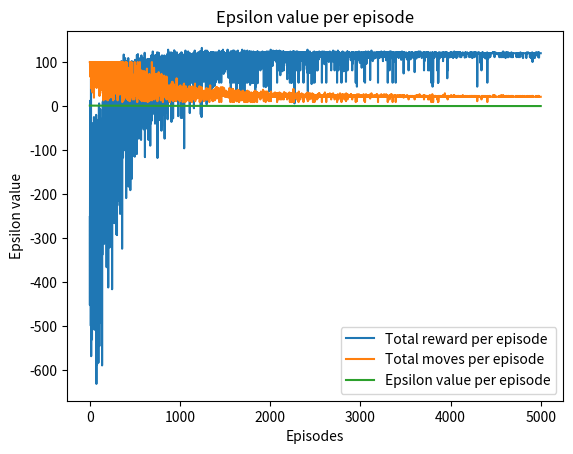

The matplotlib source for this figure:
import random
import numpy as np
import math
from matplotlib import pyplot as plt

'''
  Add the any helper methods here
'''
def get_valid_moves(state):
    valid_moves = []

    # Check if moving up is a valid action
    if state[0] > 0:
        valid_moves.append(0)  # 0 represents moving up

    # Check if moving down is a valid action
    if state[0] < 9:
        valid_moves.append(1)  # 1 represents moving down

    # Check if moving right is a valid action
    if state[1] < 9:
        valid_moves.append(2)  # 2 represents moving right

    # Check if moving left is a valid action
    if state[1] > 0:
        valid_moves.append(3)  # 3 represents moving left

    return valid_moves




def choose_action(state, q_values, epsilon):
    #Define the valid moves using get_valid_moves function
    valid_moves = get_valid_moves(state)


    if random.uniform(0, 1) < epsilon:
        #Choose a random move among valid moves
        return random.choice(valid_moves) if valid_moves else random.randint(0, 3)
    else:
        # Choose the action with the highest Q-value among valid moves
        q_values_for_valid_moves = [q_values[state[0]][state[1]][action] for action in valid_moves]
        return valid_moves[np.argmax(q_values_for_valid_moves)]

def decay_epsilon(epsilon, epsilon_decay_rate):
      return epsilon * (1 - epsilon_decay_rate)

def update_map(map, position):
      map[position[0]][position[1]] = 'X'  # Mark the visited cell with 'X'

''' 
  One way for printing a map  
'''
def print_map(map):
  print("----------------------------------------------------")
  for i in range(len(map)):
    print(map[i])
  print("----------------------------------------------------")

'''
  Implement the main Q-learning algorithm in this method.
'''
def run_q_learning(learning_rate, gamma, epsilon_decay_rate, episodes, max_steps, epsilon):

  # Table used to access rewards of each cell/state
  reward_map = [    
      [-1,1,1,-10,-10,-10,-10,-10,1,100],
      [-1,-1,1,-10,-10,-10,-10,-10,1,-1],
      [-1,-1,1,-10,-10,-10,-10,-10,1,-1],
      [-1,-1,1,1,1,-10,-10,-10,1,-1],
      [-1,-1,1,-1,1,-10,-10,-10,1,-1],
      [-1,-1,1,-1,1,-10,-10,-10,1,-1],
      [-1,-1,1,-1,1,1,1,1,1,-1],
      [-1,-1,1,-1,-1,-1,-1,-1,-1,-1],
      [-1,-10,1,-10,-1,-1,-1,-1,-1,-1],
      [-1,-10,-10,-10,-1,-1,-1,-1,-1,-1]
  ]

  # The actual map used to visualize the path our agent has taken
  map = []
  for i in range(10):
    map.append(['O','O','O','O','O','O','O','O','O','O'])

  # print_map(reward_map) # Comment this
  # print_map(map) # Comment this

  # IMPLEMENT Main Q-learning functionality here
  

  q_values = np.zeros((10, 10, 4))  # Q-values for each state-action pair (10x10 grid, 4 possible actions)
  
  #Lists for the plots  
  all_ep_rew=[]
  total_moves=[]
  all_epsilon=[]

  best_map=[]
  best_rew=float('-inf')
  best_moves=float('+inf')

  for episode in range(episodes):
      
      map = []
      for i in range(10):
        map.append(['O','O','O','O','O','O','O','O','O','O'])

      counter=0 #Counter of steps
      state = (0, 0) #State (position) of the agent
      total_reward = 0 #Total reward for each episode

      for step in range(max_steps):
          
          #Choose the next action using choose_action function
          action = choose_action(state, q_values, epsilon)

          # Define the next state according to the action chosen above (0 for up, 1 for down, 2 for right, 3 for left)
          if (action == 0 and state[0] > 0):
              next_state = (state[0] - 1, state[1])
          elif (action == 1 and state[0] < 9):
              next_state = (state[0] + 1, state[1])
          elif (action == 2 and state[1] < 9):
              next_state = (state[0], state[1] + 1)
          elif (action == 3 and state[1] > 0):
              next_state = (state[0], state[1] - 1)
          else:
              next_state = state

          #Get the reward for the next state using the reward map
          reward = reward_map[next_state[0]][next_state[1]]
          
          #Update the q_values acoordingly
          q_values[state[0]][state[1]][action] += learning_rate * (reward + gamma * np.max(q_values[next_state[0]][next_state[1]]) -q_values[state[0]][state[1]][action])

          #Add current reward to total reward
          total_reward += reward

          
          update_map(map, state)  # Update the map to visualize the agent's path
          state = next_state
          counter+=1 #Add one step to the agent

          if (state == (0, 9) or step == max_steps - 1):
              update_map(map, state)
              break
      
      #Adding the values to the according list for the plot
      all_ep_rew.append(total_reward)
      total_moves.append(counter)
      all_epsilon.append(epsilon)

      epsilon = decay_epsilon(epsilon, epsilon_decay_rate)

      #Saving best map(for me to see, just out of curiosity)
      # best_rew=total_reward
      # best_moves=counter

      #First checking if the goal is reached, the best path is the one with the fewer steps
      if(total_reward>100):
          if(counter<=best_moves):
            if(best_rew<=120):
                if(total_reward>best_rew):
                    best_rew=total_reward
                    best_moves=counter
                    best_map=map
            else:
                    best_rew=total_reward
                    best_moves=counter
                    best_map=map
      #Else get the highest reward
      elif(total_reward>best_rew):
          best_rew=total_reward
          best_moves=counter
          best_map=map
      #Else if the best reward is equal to the current, check which has the fewer moves
      elif(total_reward==best_rew and counter<best_moves):
          best_rew=total_reward
          best_moves=counter
          best_map=map


      print(f"Episode {episode + 1}/{episodes}, Epsilon: {epsilon}, Total Reward: {total_reward}, Moves: {counter}")
      # print_map(map)



  
  if(episode==(episodes-1)):
      print("Final episode map")
      print_map(map)

  print("Best map, best reward and best steps")
  print("Best reward:",best_rew)
  print("Best moves:",best_moves)
  print_map(best_map)

  x=list(range(1, episodes+1))


  #Total reward plot
  plt.plot(x, all_ep_rew, label='Total reward per episode')
  plt.xlabel('Episodes')
  plt.ylabel('Total reward')
  plt.title('Total reward per episode')
  plt.legend()
  plt.show()

  #Total moves plot
  plt.plot(x, total_moves, label='Total moves per episode')
  plt.xlabel('Episodes')
  plt.ylabel('Total moves')
  plt.title('Total moves per episode')
  plt.legend()
  plt.show()

  #Epsilon value plot
  plt.plot(x, all_epsilon, label='Epsilon value per episode')
  plt.xlabel('Episodes')
  plt.ylabel('Epsilon value')
  plt.title('Epsilon value per episode')
  plt.legend()
  plt.show()

# run_q_learning(learning_rate = 0.9, gamma = 0.8, epsilon_decay_rate = 0.01, episodes = 3000, max_steps = 50, epsilon=0.6)


#Best hyperparameters
run_q_learning(learning_rate = 0.9, gamma = 0.9, epsilon_decay_rate = 0.001, episodes = 5000, max_steps = 100, epsilon=1)